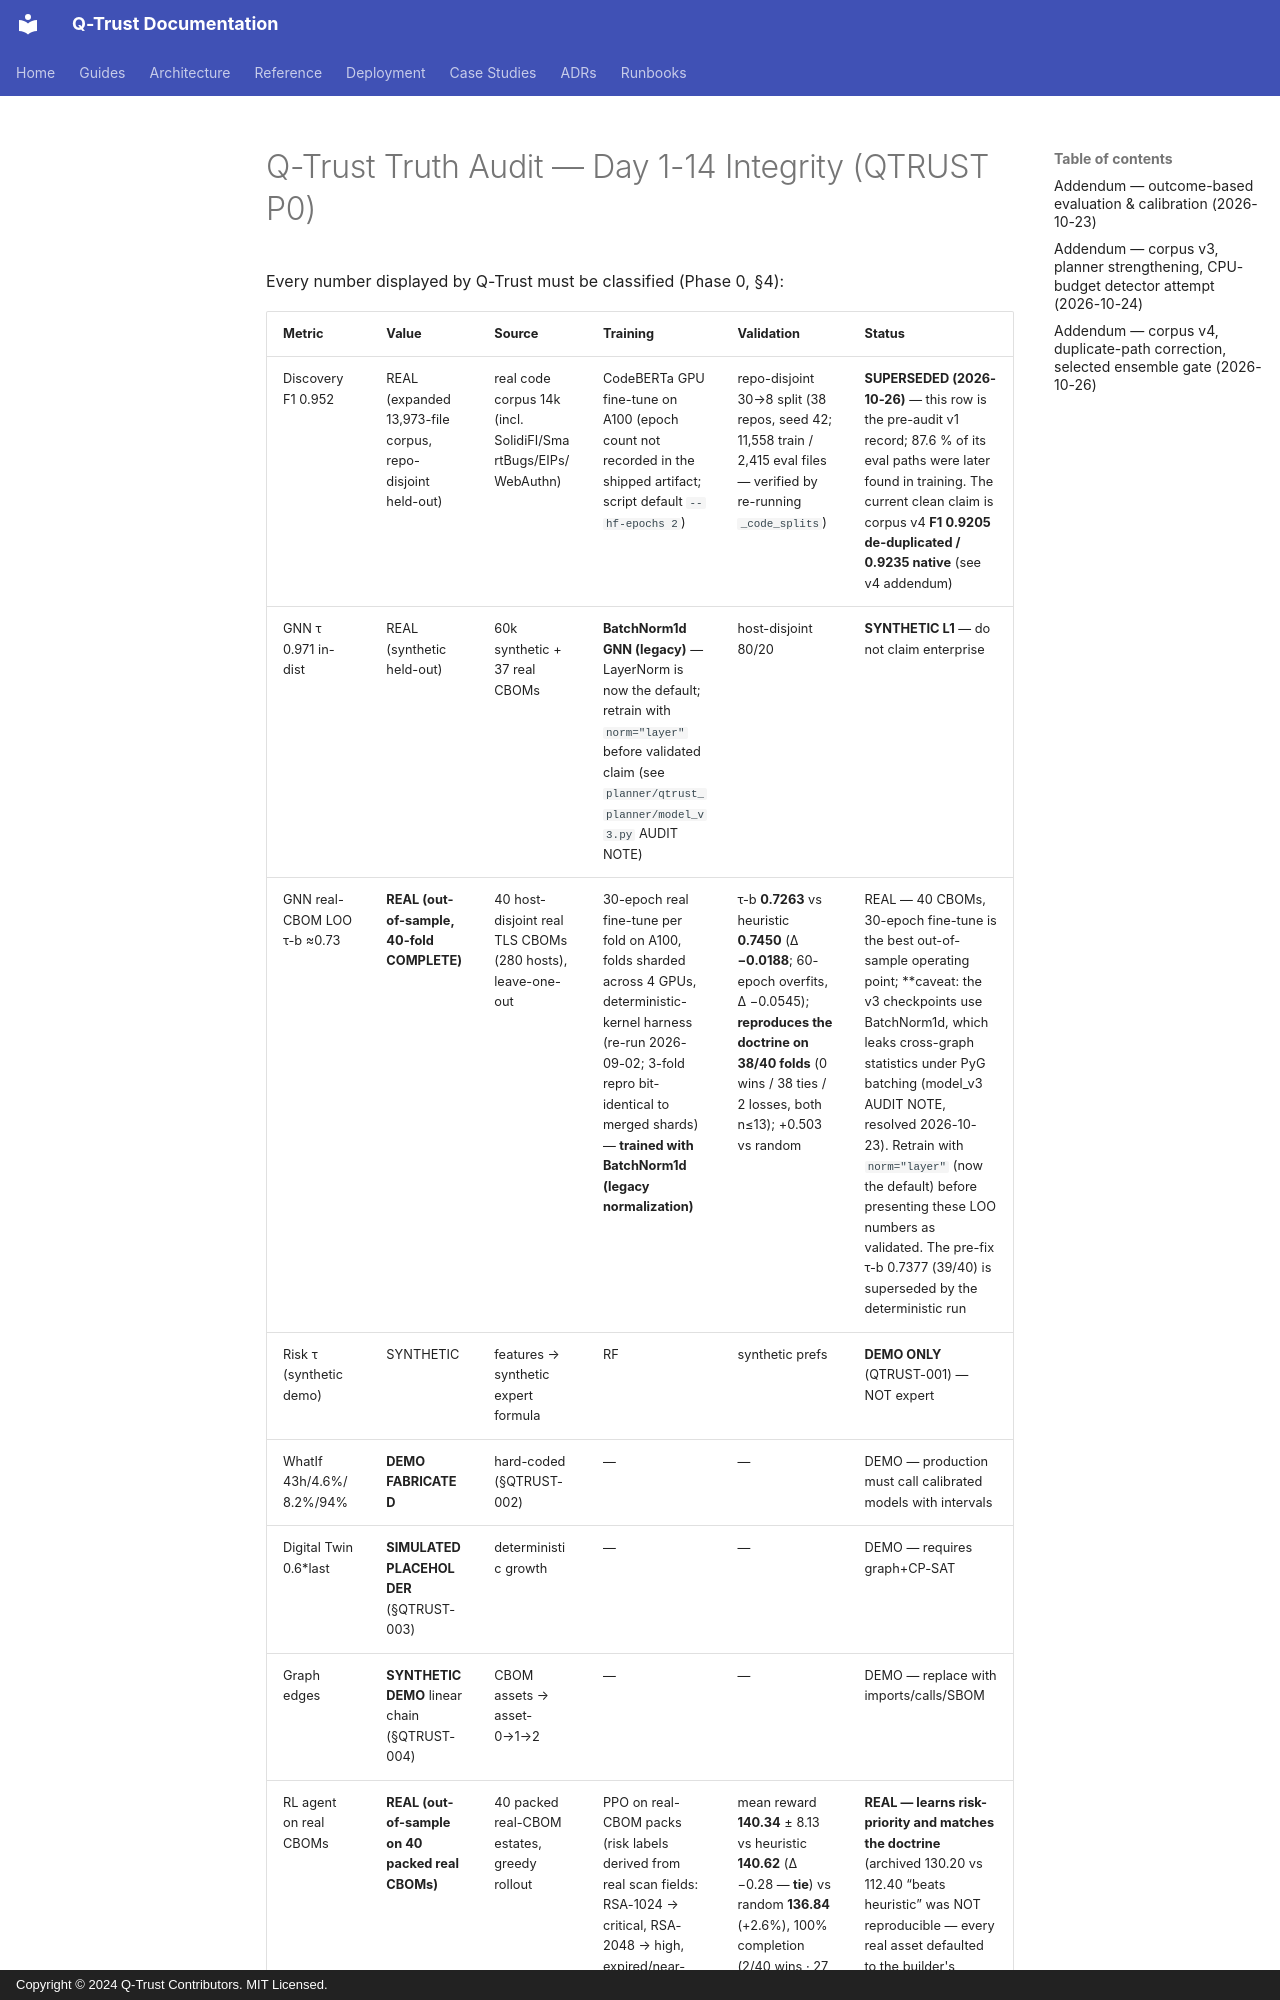

repository: humoge7502/q-trust · page: TRUTH_AUDIT/index.html · generator: mkdocs · copyright: Copyright © 2024 Q-Trust Contributors. MIT Licensed.

# Q-Trust Truth Audit — Day 1-14 Integrity (QTRUST P0)

Every number displayed by Q-Trust must be classified (Phase 0, §4):

| Metric | Value | Source | Training | Validation | Status |
|---|---|---|---|---|---|
| Discovery F1 0.952 | REAL (expanded 13,973-file corpus, repo-disjoint held-out) | real code corpus 14k (incl. SolidiFI/SmartBugs/EIPs/WebAuthn) | CodeBERTa GPU fine-tune on A100 (epoch count not recorded in the shipped artifact; script default `--hf-epochs 2`) | repo-disjoint 30→8 split (38 repos, seed 42; 11,558 train / 2,415 eval files — verified by re-running `_code_splits`) | **SUPERSEDED (2026-10-26)** — this row is the pre-audit v1 record; 87.6 % of its eval paths were later found in training. The current clean claim is corpus v4 **F1 0.9205 de-duplicated / 0.9235 native** (see v4 addendum) |
| GNN τ 0.971 in-dist | REAL (synthetic held-out) | 60k synthetic + 37 real CBOMs | **BatchNorm1d GNN (legacy)** — LayerNorm is now the default; retrain with `norm="layer"` before validated claim (see `planner/qtrust_planner/model_v3.py` AUDIT NOTE) | host-disjoint 80/20 | **SYNTHETIC L1** — do not claim enterprise |
| GNN real-CBOM LOO τ-b ≈0.73 | **REAL (out-of-sample, 40-fold COMPLETE)** | 40 host-disjoint real TLS CBOMs (280 hosts), leave-one-out | 30-epoch real fine-tune per fold on A100, folds sharded across 4 GPUs, deterministic-kernel harness (re-run 2026-09-02; 3-fold repro bit-identical to merged shards) — **trained with BatchNorm1d (legacy normalization)** | τ-b **0.7263** vs heuristic **0.7450** (Δ **−0.0188**; 60-epoch overfits, Δ −0.0545); **reproduces the doctrine on 38/40 folds** (0 wins / 38 ties / 2 losses, both n≤13); +0.503 vs random | REAL — 40 CBOMs, 30-epoch fine-tune is the best out-of-sample operating point; **caveat: the v3 checkpoints use BatchNorm1d, which leaks cross-graph statistics under PyG batching (model_v3 AUDIT NOTE, resolved 2026-10-23). Retrain with `norm="layer"` (now the default) before presenting these LOO numbers as validated. The pre-fix τ-b 0.7377 (39/40) is superseded by the deterministic run |
| Risk τ (synthetic demo) | SYNTHETIC | features → synthetic expert formula | RF | synthetic prefs | **DEMO ONLY** (QTRUST-001) — NOT expert |
| WhatIf 43h/4.6%/8.2%/94% | **DEMO FABRICATED** | hard-coded (§QTRUST-002) | — | — | DEMO — production must call calibrated models with intervals |
| Digital Twin 0.6*last | **SIMULATED PLACEHOLDER** (§QTRUST-003) | deterministic growth | — | — | DEMO — requires graph+CP-SAT |
| Graph edges | **SYNTHETIC DEMO** linear chain (§QTRUST-004) | CBOM assets → asset-0→1→2 | — | — | DEMO — replace with imports/calls/SBOM |
| RL agent on real CBOMs | **REAL (out-of-sample on 40 packed real CBOMs)** | 40 packed real-CBOM estates, greedy rollout | PPO on real-CBOM packs (risk labels derived from real scan fields: RSA-1024 → critical, RSA-2048 → high, expired/near-expiry raise the class) | mean reward **140.34** ± 8.13 vs heuristic **140.62** (Δ −0.28 — **tie**) vs random **136.84** (+2.6%), 100% completion (2/40 wins · 27 ties · 11 losses) | **REAL — learns risk-priority and matches the doctrine** (archived 130.20 vs 112.40 “beats heuristic” was NOT reproducible — every real asset defaulted to the builder's `criticality: medium`, zero reward signal; fixed and re-measured 2026-09-02) |
| Real CBOM 39 | REAL (prototype, QTRUST-006) | 277 TLS hosts → 37 CBOMs host-disjoint | — | — | REAL but target 1k orgs / 10k CBOMs |
| Side-channel detector | **REAL (5/5 class-accurate)** | real liboqs ML-KEM-512/768, ML-DSA-44 timing traces | 60-epoch CNN train on real traces + injected leaks | 5/5 clean → VERIFIED (0.05), 5/5 leak → HIGH_RISK (0.95) | REAL — calibrated on liboqs timing data |
| Contracts 11 UUPS | **UNAUDITED** (§QTRUST-010) | no external audit, no Sepolia, EOA governance, backend relayer | — | — | P0 blocker |

**Policy:** Any benchmark using synthetic expert/WhatIf/Twin/graph must be labeled `synthetic` (Level 1) and never published as `expert` or `enterprise` performance. Real RiskBench requires `qtrust_data/gold/riskbench-v1/` human annotations (5-10 experts, 5k-10k pairs, blinded, adjudicated, inter-rater κ).
